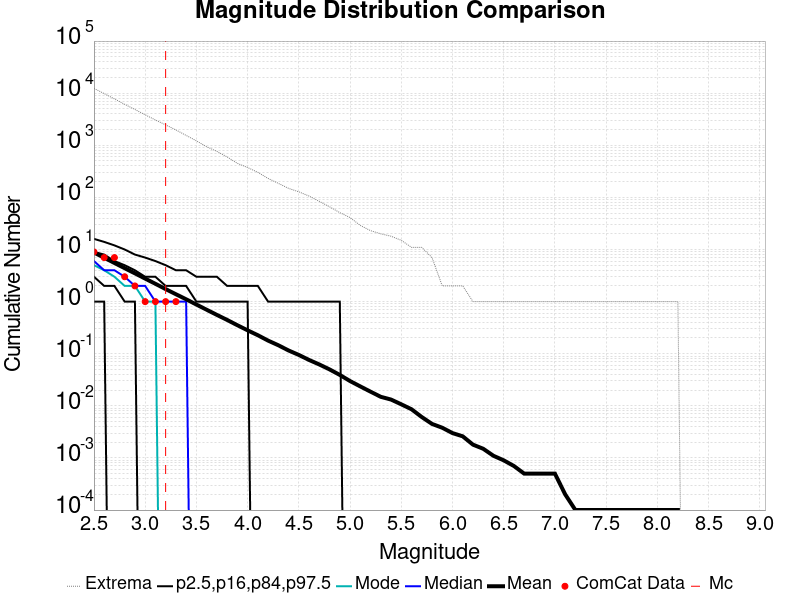

Values plotted in this chart, from the file beside it:
Magnitude, ComCat Data, Simulation Mean, Simulation Median, Simulation Mode, Simulation Minimum, Simulation Maximum, 2.5 %-ile, 16 %-ile, 84 %-ile, 97.5 %-ile
2.5, 9.0, 8.772, 6.0, 5.0, 0.0, 12364, 1.0, 3.0, 9.0, 16.0
2.6, 7.0, 6.956, 4.0, 4.0, 0.0, 9817, 1.0, 2.0, 8.0, 14.0
2.7, 7.0, 5.515, 4.0, 3.0, 0.0, 7769, 0.0, 2.0, 6.0, 12.0
2.8, 3.0, 4.38, 3.0, 2.0, 0.0, 6117, 0.0, 1.0, 5.0, 10.0
2.9, 2.0, 3.489, 2.0, 2.0, 0.0, 4864, 0.0, 1.0, 4.0, 8.0
3.0, 1.0, 2.765, 2.0, 1.0, 0.0, 3847, 0.0, 0.0, 3.0, 7.0
3.1, 1.0, 2.196, 1.0, 1.0, 0.0, 3058, 0.0, 0.0, 3.0, 6.0
3.2, 1.0, 1.74, 1.0, 0.0, 0.0, 2464, 0.0, 0.0, 2.0, 5.0
3.3, 1.0, 1.386, 1.0, 0.0, 0.0, 1971, 0.0, 0.0, 2.0, 4.0
3.4, 0.0, 1.109, 1.0, 0.0, 0.0, 1548, 0.0, 0.0, 2.0, 4.0
3.5, 0.0, 0.8792, 0.0, 0.0, 0.0, 1217, 0.0, 0.0, 1.0, 3.0
3.6, 0.0, 0.6988, 0.0, 0.0, 0.0, 939.0, 0.0, 0.0, 1.0, 3.0
3.7, 0.0, 0.5562, 0.0, 0.0, 0.0, 764.0, 0.0, 0.0, 1.0, 3.0
3.8, 0.0, 0.4453, 0.0, 0.0, 0.0, 598.0, 0.0, 0.0, 1.0, 2.0
3.9, 0.0, 0.3524, 0.0, 0.0, 0.0, 450.0, 0.0, 0.0, 1.0, 2.0
4.0, 0.0, 0.2811, 0.0, 0.0, 0.0, 374.0, 0.0, 0.0, 1.0, 2.0
4.1, 0.0, 0.2265, 0.0, 0.0, 0.0, 303.0, 0.0, 0.0, 0.0, 2.0
4.2, 0.0, 0.1785, 0.0, 0.0, 0.0, 231.0, 0.0, 0.0, 0.0, 1.0
4.3, 0.0, 0.1454, 0.0, 0.0, 0.0, 186.0, 0.0, 0.0, 0.0, 1.0
4.4, 0.0, 0.1154, 0.0, 0.0, 0.0, 149.0, 0.0, 0.0, 0.0, 1.0
4.5, 0.0, 0.0948, 0.0, 0.0, 0.0, 128.0, 0.0, 0.0, 0.0, 1.0
4.6, 0.0, 0.0759, 0.0, 0.0, 0.0, 106.0, 0.0, 0.0, 0.0, 1.0
4.7, 0.0, 0.0622, 0.0, 0.0, 0.0, 84.0, 0.0, 0.0, 0.0, 1.0
4.8, 0.0, 0.05, 0.0, 0.0, 0.0, 66.0, 0.0, 0.0, 0.0, 1.0
4.9, 0.0, 0.0392, 0.0, 0.0, 0.0, 51.0, 0.0, 0.0, 0.0, 1.0
5.0, 0.0, 0.0299, 0.0, 0.0, 0.0, 41.0, 0.0, 0.0, 0.0, 0.0
5.1, 0.0, 0.0236, 0.0, 0.0, 0.0, 29.0, 0.0, 0.0, 0.0, 0.0
5.2, 0.0, 0.0187, 0.0, 0.0, 0.0, 23.0, 0.0, 0.0, 0.0, 0.0
5.3, 0.0, 0.0149, 0.0, 0.0, 0.0, 20.0, 0.0, 0.0, 0.0, 0.0
5.4, 0.0, 0.0132, 0.0, 0.0, 0.0, 18.0, 0.0, 0.0, 0.0, 0.0
5.5, 0.0, 0.0107, 0.0, 0.0, 0.0, 15.0, 0.0, 0.0, 0.0, 0.0
5.6, 0.0, 0.0086, 0.0, 0.0, 0.0, 11.0, 0.0, 0.0, 0.0, 0.0
5.7, 0.0, 0.0061, 0.0, 0.0, 0.0, 11.0, 0.0, 0.0, 0.0, 0.0
5.8, 0.0, 0.0045, 0.0, 0.0, 0.0, 7.0, 0.0, 0.0, 0.0, 0.0
5.9, 0.0, 0.0038, 0.0, 0.0, 0.0, 2.0, 0.0, 0.0, 0.0, 0.0
6.0, 0.0, 0.003, 0.0, 0.0, 0.0, 2.0, 0.0, 0.0, 0.0, 0.0
6.1, 0.0, 0.0026, 0.0, 0.0, 0.0, 2.0, 0.0, 0.0, 0.0, 0.0
6.2, 0.0, 0.0018, 0.0, 0.0, 0.0, 1.0, 0.0, 0.0, 0.0, 0.0
6.3, 0.0, 0.0015, 0.0, 0.0, 0.0, 1.0, 0.0, 0.0, 0.0, 0.0
6.4, 0.0, 0.0011, 0.0, 0.0, 0.0, 1.0, 0.0, 0.0, 0.0, 0.0
6.5, 0.0, 9.0E-4, 0.0, 0.0, 0.0, 1.0, 0.0, 0.0, 0.0, 0.0
6.6, 0.0, 7.0E-4, 0.0, 0.0, 0.0, 1.0, 0.0, 0.0, 0.0, 0.0
6.7, 0.0, 5.0E-4, 0.0, 0.0, 0.0, 1.0, 0.0, 0.0, 0.0, 0.0
6.8, 0.0, 5.0E-4, 0.0, 0.0, 0.0, 1.0, 0.0, 0.0, 0.0, 0.0
6.9, 0.0, 5.0E-4, 0.0, 0.0, 0.0, 1.0, 0.0, 0.0, 0.0, 0.0
7.0, 0.0, 5.0E-4, 0.0, 0.0, 0.0, 1.0, 0.0, 0.0, 0.0, 0.0
7.1, 0.0, 2.0E-4, 0.0, 0.0, 0.0, 1.0, 0.0, 0.0, 0.0, 0.0
7.2, 0.0, 1.0E-4, 0.0, 0.0, 0.0, 1.0, 0.0, 0.0, 0.0, 0.0
7.3, 0.0, 1.0E-4, 0.0, 0.0, 0.0, 1.0, 0.0, 0.0, 0.0, 0.0
7.4, 0.0, 1.0E-4, 0.0, 0.0, 0.0, 1.0, 0.0, 0.0, 0.0, 0.0
7.5, 0.0, 1.0E-4, 0.0, 0.0, 0.0, 1.0, 0.0, 0.0, 0.0, 0.0
7.6, 0.0, 1.0E-4, 0.0, 0.0, 0.0, 1.0, 0.0, 0.0, 0.0, 0.0
7.7, 0.0, 1.0E-4, 0.0, 0.0, 0.0, 1.0, 0.0, 0.0, 0.0, 0.0
7.8, 0.0, 1.0E-4, 0.0, 0.0, 0.0, 1.0, 0.0, 0.0, 0.0, 0.0
7.9, 0.0, 1.0E-4, 0.0, 0.0, 0.0, 1.0, 0.0, 0.0, 0.0, 0.0
8.0, 0.0, 1.0E-4, 0.0, 0.0, 0.0, 1.0, 0.0, 0.0, 0.0, 0.0
8.1, 0.0, 1.0E-4, 0.0, 0.0, 0.0, 1.0, 0.0, 0.0, 0.0, 0.0
8.2, 0.0, 1.0E-4, 0.0, 0.0, 0.0, 1.0, 0.0, 0.0, 0.0, 0.0
8.3, 0.0, 0.0, 0.0, 0.0, 0.0, 0.0, 0.0, 0.0, 0.0, 0.0
8.4, 0.0, 0.0, 0.0, 0.0, 0.0, 0.0, 0.0, 0.0, 0.0, 0.0
... 6 more rows
